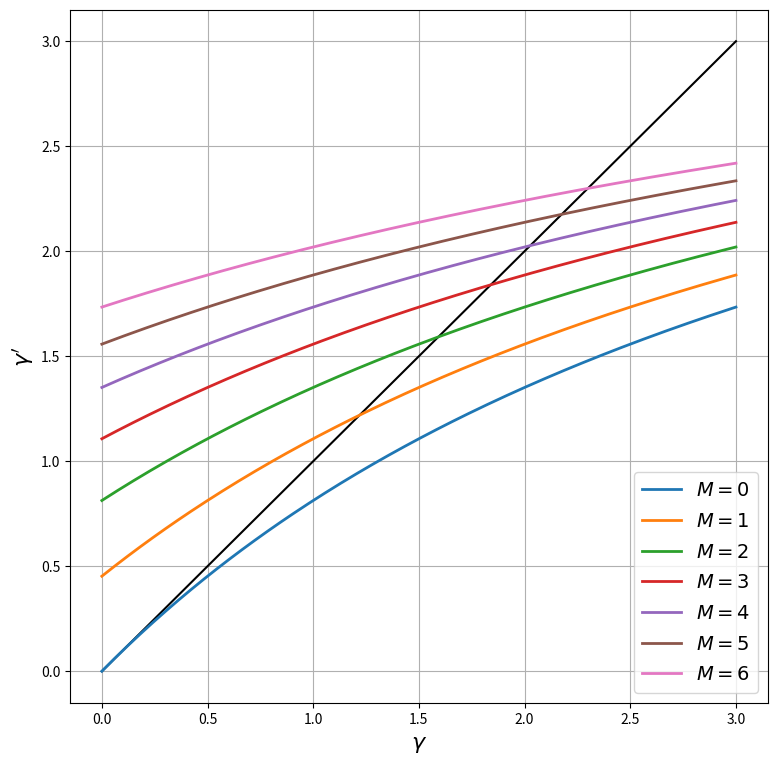
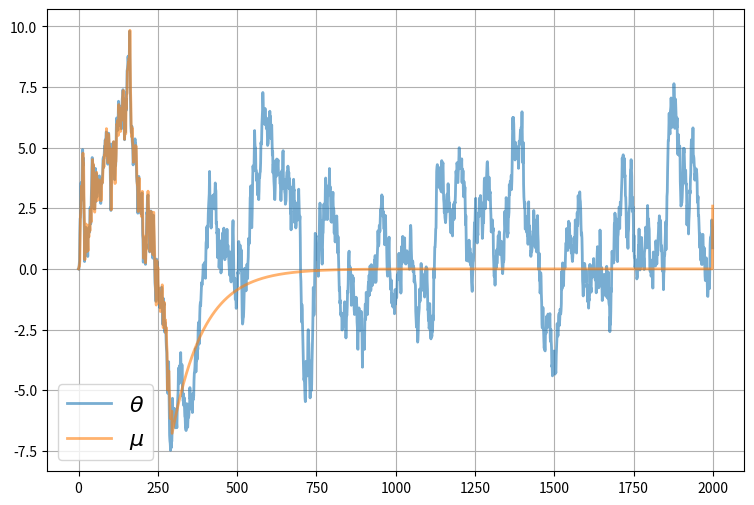
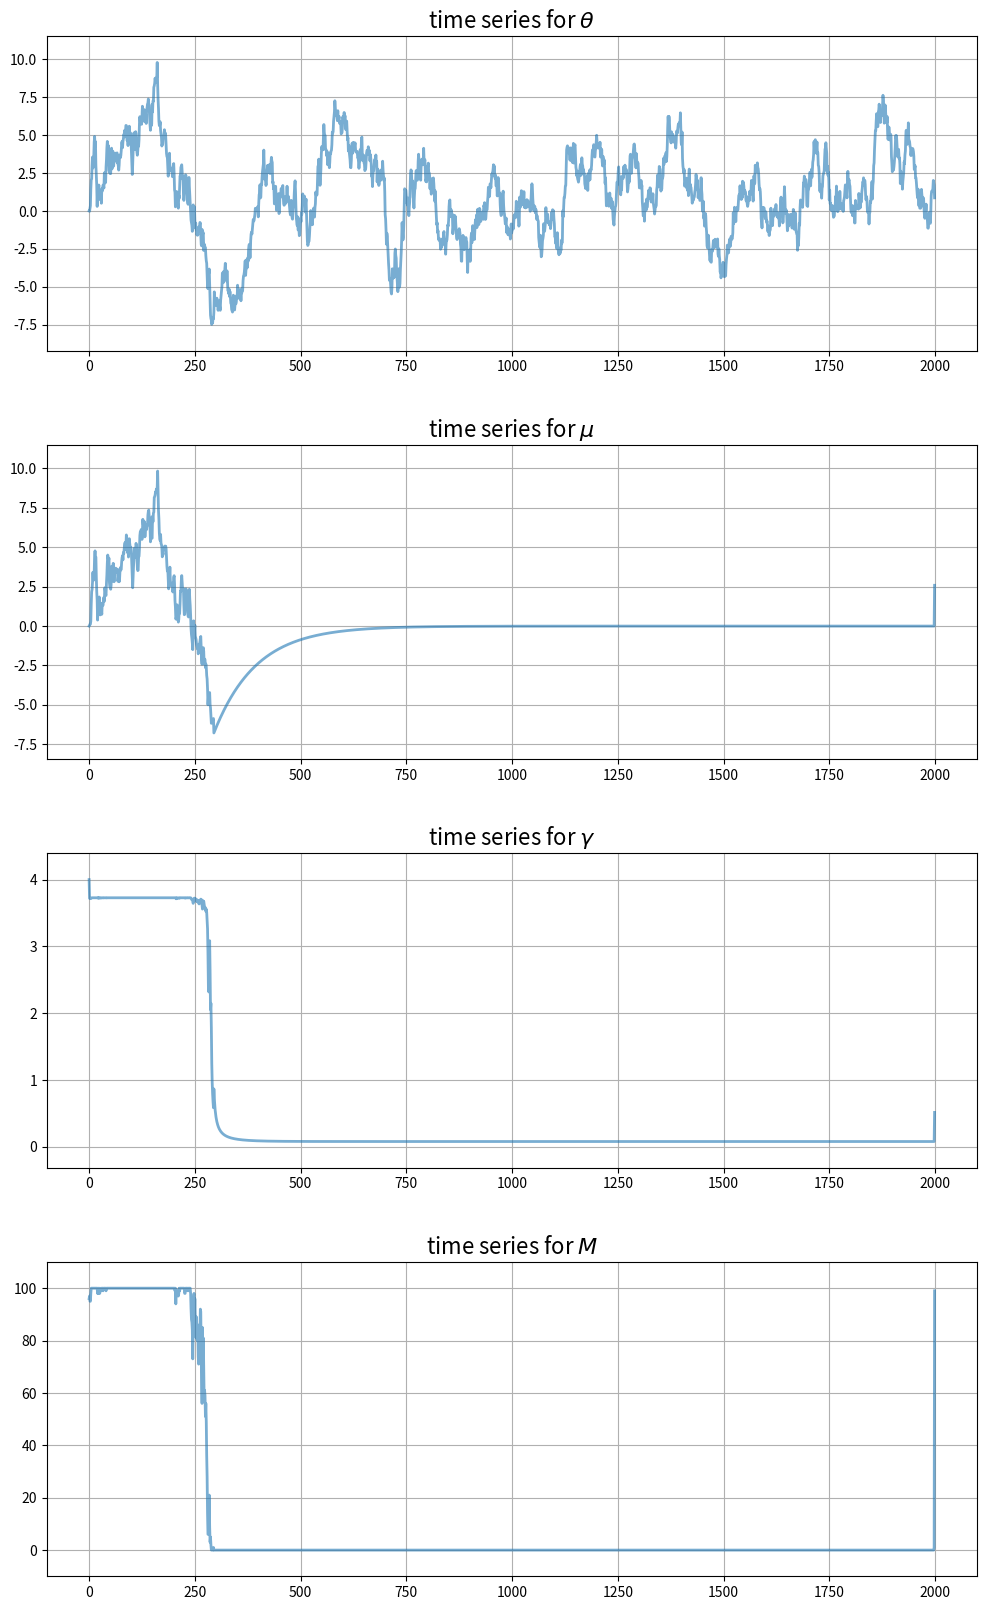

Generate these figures, in order, with matplotlib:
import numpy as np


class UncertaintyTrapEcon:

    def __init__(self,
                 a=1.5,          # Risk aversion
                 γ_x=0.5,        # Production shock precision
                 ρ=0.99,         # Correlation coefficient for θ
                 σ_θ=0.5,        # Standard dev of θ shock
                 num_firms=100,  # Number of firms
                 σ_F=1.5,        # Standard dev of fixed costs
                 c=-420,         # External opportunity cost
                 μ_init=0,       # Initial value for μ
                 γ_init=4,       # Initial value for γ
                 θ_init=0):      # Initial value for θ

        # == Record values == #
        self.a, self.γ_x, self.ρ, self.σ_θ = a, γ_x, ρ, σ_θ
        self.num_firms, self.σ_F, self.c, = num_firms, σ_F, c
        self.σ_x = np.sqrt(1/γ_x)

        # == Initialize states == #
        self.γ, self.μ, self.θ = γ_init, μ_init, θ_init

    def ψ(self, F):
        temp1 = -self.a * (self.μ - F)
        temp2 = self.a**2 * (1/self.γ + 1/self.γ_x) / 2
        return (1 / self.a) * (1 - np.exp(temp1 + temp2)) - self.c

    def update_beliefs(self, X, M):
        """
        Update beliefs (μ, γ) based on aggregates X and M.
        """
        # Simplify names
        γ_x, ρ, σ_θ = self.γ_x, self.ρ, self.σ_θ
        # Update μ
        temp1 = ρ * (self.γ * self.μ + M * γ_x * X)
        temp2 = self.γ + M * γ_x
        self.μ = temp1 / temp2
        # Update γ
        self.γ = 1 / (ρ**2 / (self.γ + M * γ_x) + σ_θ**2)

    def update_θ(self, w):
        """
        Update the fundamental state θ given shock w.
        """
        self.θ = self.ρ * self.θ + self.σ_θ * w

    def gen_aggregates(self):
        """
        Generate aggregates based on current beliefs (μ, γ). This
        is a simulation step that depends on the draws for F.
        """
        F_vals = self.σ_F * np.random.randn(self.num_firms)
        M = np.sum(self.ψ(F_vals) > 0)  # Counts number of active firms
        if M > 0:
            x_vals = self.θ + self.σ_x * np.random.randn(M)
            X = x_vals.mean()
        else:
            X = 0
        return X, M

import matplotlib.pyplot as plt
import numpy as np
import itertools

econ = UncertaintyTrapEcon()
ρ, σ_θ, γ_x = econ.ρ, econ.σ_θ, econ.γ_x    # simplify names
γ = np.linspace(1e-10, 3, 200)              # γ grid
fig, ax = plt.subplots(figsize=(9, 9))
ax.plot(γ, γ, 'k-')                         # 45 degree line

for M in range(7):
    γ_next = 1 / (ρ**2 / (γ + M * γ_x) + σ_θ**2)
    label_string = f"$M = {M}$"
    ax.plot(γ, γ_next, lw=2, label=label_string)
ax.legend(loc='lower right', fontsize=14)
ax.set_xlabel(r'$\gamma$', fontsize=16)
ax.set_ylabel(r"$\gamma'$", fontsize=16)
ax.grid()
plt.show()

sim_length=2000

μ_vec = np.empty(sim_length)
θ_vec = np.empty(sim_length)
γ_vec = np.empty(sim_length)
X_vec = np.empty(sim_length)
M_vec = np.empty(sim_length)

μ_vec[0] = econ.μ
γ_vec[0] = econ.γ
θ_vec[0] = 0

w_shocks = np.random.randn(sim_length)

for t in range(sim_length-1):
    X, M = econ.gen_aggregates()
    X_vec[t] = X
    M_vec[t] = M

    econ.update_beliefs(X, M)
    econ.update_θ(w_shocks[t])

    μ_vec[t+1] = econ.μ
    γ_vec[t+1] = econ.γ
    θ_vec[t+1] = econ.θ

# Record final values of aggregates
X, M = econ.gen_aggregates()
X_vec[-1] = X
M_vec[-1] = M

fig, ax = plt.subplots(figsize=(9, 6))
ax.plot(range(sim_length), θ_vec, alpha=0.6, lw=2, label=r"$\theta$")
ax.plot(range(sim_length), μ_vec, alpha=0.6, lw=2, label=r"$\mu$")
ax.legend(fontsize=16)
ax.grid()
plt.show()

fig, axes = plt.subplots(4, 1, figsize=(12, 20))
# Add some spacing
fig.subplots_adjust(hspace=0.3)

series = (θ_vec, μ_vec, γ_vec, M_vec)
names = r'$\theta$', r'$\mu$', r'$\gamma$', r'$M$'

for ax, vals, name in zip(axes, series, names):
    # determine suitable y limits
    s_max, s_min = max(vals), min(vals)
    s_range = s_max - s_min
    y_max = s_max + s_range * 0.1
    y_min = s_min - s_range * 0.1
    ax.set_ylim(y_min, y_max)
    # Plot series
    ax.plot(range(sim_length), vals, alpha=0.6, lw=2)
    ax.set_title(f"time series for {name}", fontsize=16)
    ax.grid()

plt.show()